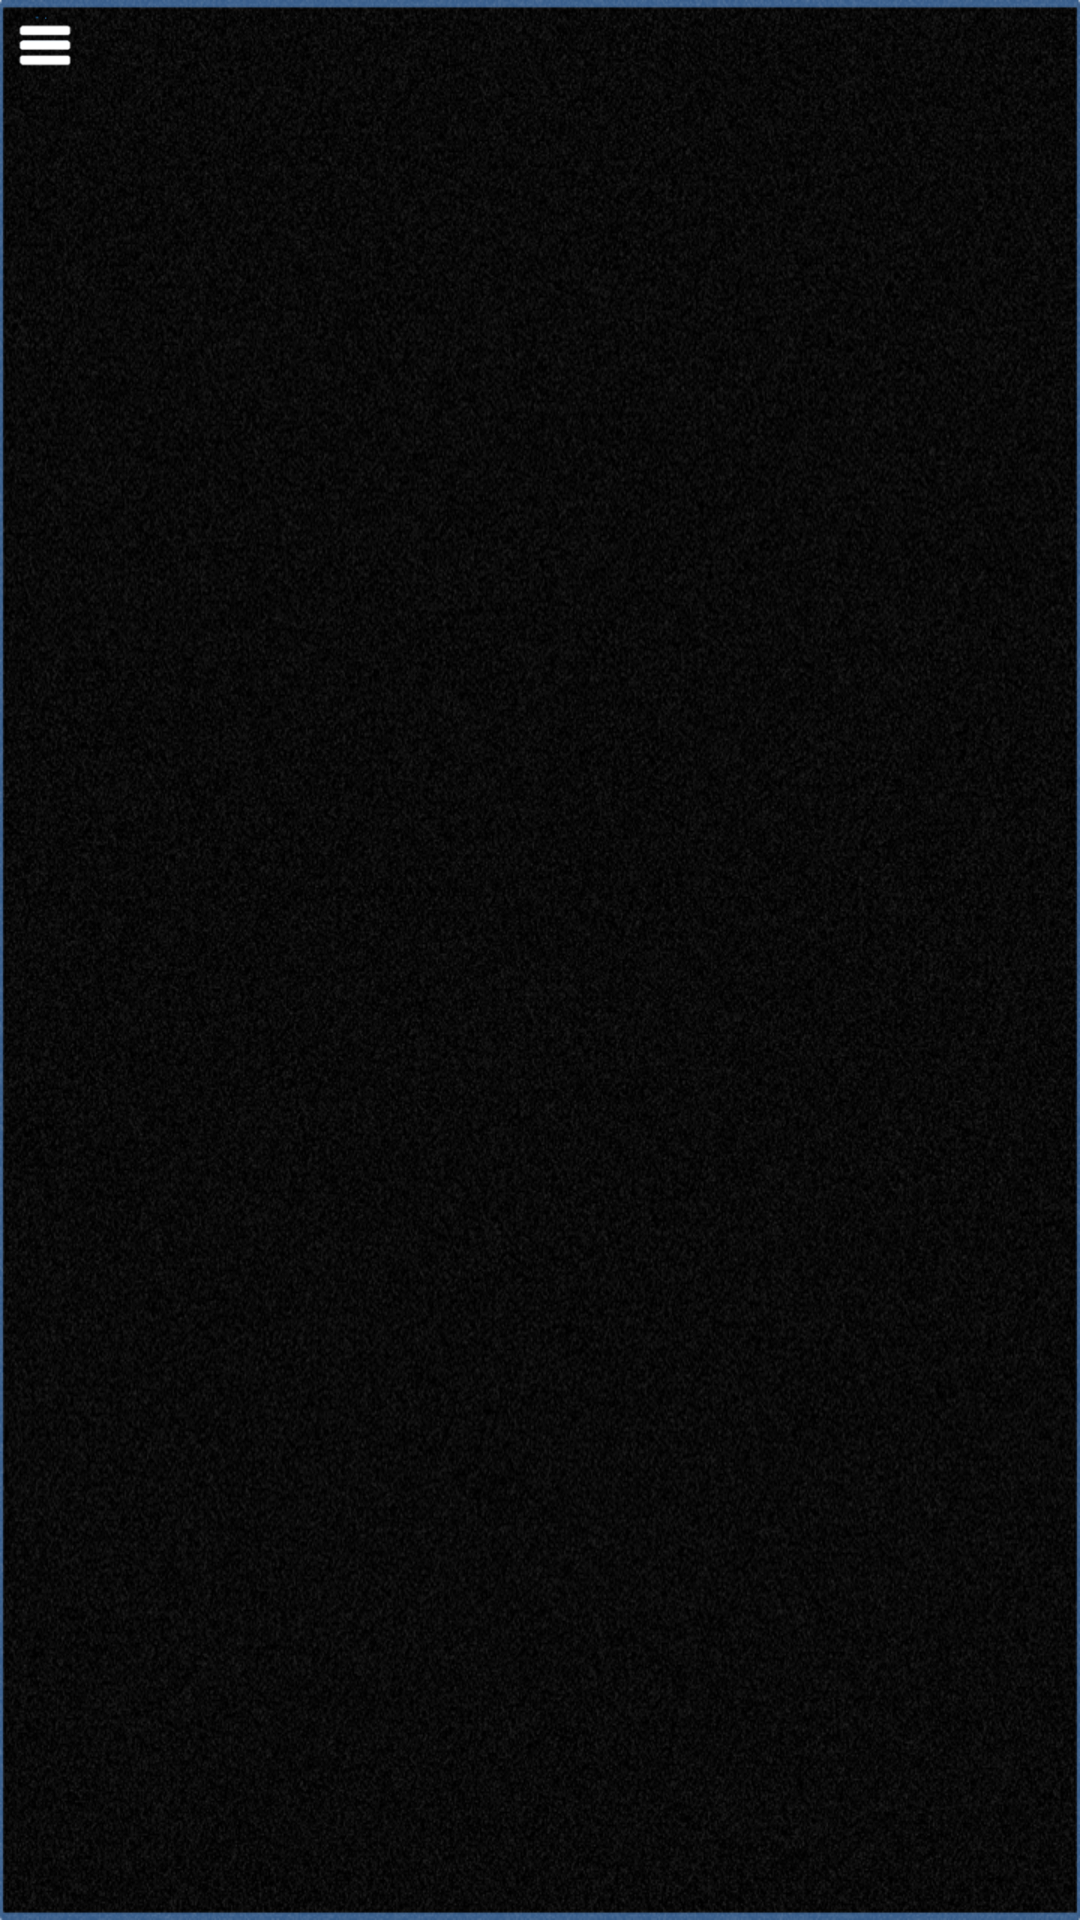

Reconstruct the res/layout file that produces this screen, plus the resources it refers to.
<!-- AndroidManifest.xml: application theme Theme.MyApplication -->
<!-- res/layout/activity_home.xml -->
<android.support.v4.widget.DrawerLayout xmlns:android="http://schemas.android.com/apk/res/android"
    android:id="@+id/drawer_layout"
    android:layout_width="match_parent"
    android:background="@drawable/background"
    android:layout_height="match_parent" >
<LinearLayout
    android:layout_width="30dp"
    android:layout_height="30dp">
    <ImageView
    android:layout_width="30dp"
    android:layout_height="30dp"
    android:clickable="true"
    android:onClick="MenuIconClick"
    android:src="@drawable/drawericon"/>
</LinearLayout>
    <FrameLayout
        android:id="@+id/content_frame"
        android:layout_width="match_parent"
        android:layout_height="match_parent" >




        </FrameLayout>

    <ListView
        android:id="@+id/left_drawer"
        android:layout_width="240dp"
        android:layout_height="20dp"
        android:layout_gravity="start"
        android:background="#111"
        android:choiceMode="singleChoice"
        android:divider="@android:color/transparent"
        android:dividerHeight="0dp" />

</android.support.v4.widget.DrawerLayout>
<!-- resources referenced by this layout -->
<resources>
  <!-- drawable background: png bitmap (drawable-mdpi, 661357 bytes) -->
  <!-- drawable drawericon: png bitmap (drawable-mdpi, 1212 bytes) -->
</resources>
